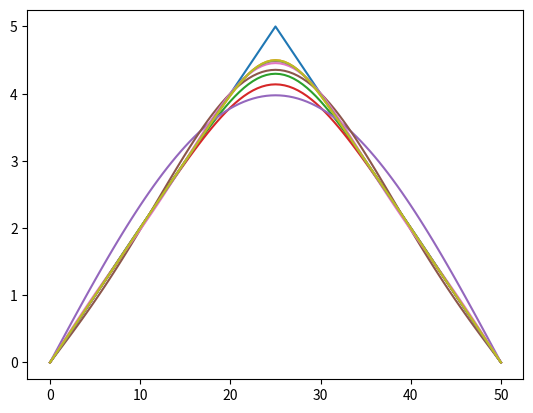

Write the Python code that produced this figure.
# -*- coding: utf-8 -*-
"""
Created on Wed Feb 17 16:47:23 2021

@author: MARTINA
"""

# -*- coding: utf-8 -*-
"""
Created on Wed Nov 11 15:56:00 2020

@author: Drago
"""


import numpy as np
import matplotlib.pyplot as plt  

# initial condition

def psi(x):
    return 5-np.abs(x-25)/5

vpsi=np.vectorize(psi)
t = np.linspace(0, 50, 101)
ppsi=vpsi(t)
plt.plot(t,ppsi)

#recall that in Python arrays and matrixes contain the element 0

#elements of the basis
def phi(x,n):
    return np.sin(n*np.pi*x/50)

def psi1(x,n):
    return psi(x)*phi(x,n)

# initial condition projecting psi(x) on the elements of the basis
from scipy.integrate import quad
nmax=100

b=np.empty(nmax)
for n in range(nmax):   
    b[n]=(2/50)*quad(psi1,0,50,args=(n))[0]
print(b)


# evaluation of the solution of the equation

c=0.437
r=7.88
k=0.836

def coeff(t,n):
    return np.exp(-k*n**2*np.pi**2*t/(50**2*r*c))

def sol(x,t,ntop):
    sol=0
    for i in range(ntop):
        sol = sol + b[i]*coeff(t,i)*phi(x,i)
    return sol


vsol=np.vectorize(sol)
s20=vsol(t,20,10)
s40=vsol(t,40,10)
s60=vsol(t,60,10)
plt.plot(t,s20)
plt.plot(t,s40)
plt.plot(t,s60) 
plt.show() 


s202=vsol(t,20,2)
s204=vsol(t,20,4)
s206=vsol(t,20,6)
s208=vsol(t,20,8)
plt.plot(t,s202)
plt.plot(t,s204)
plt.plot(t,s206)
plt.plot(t,s208)
plt.plot(t,s20)
plt.show()